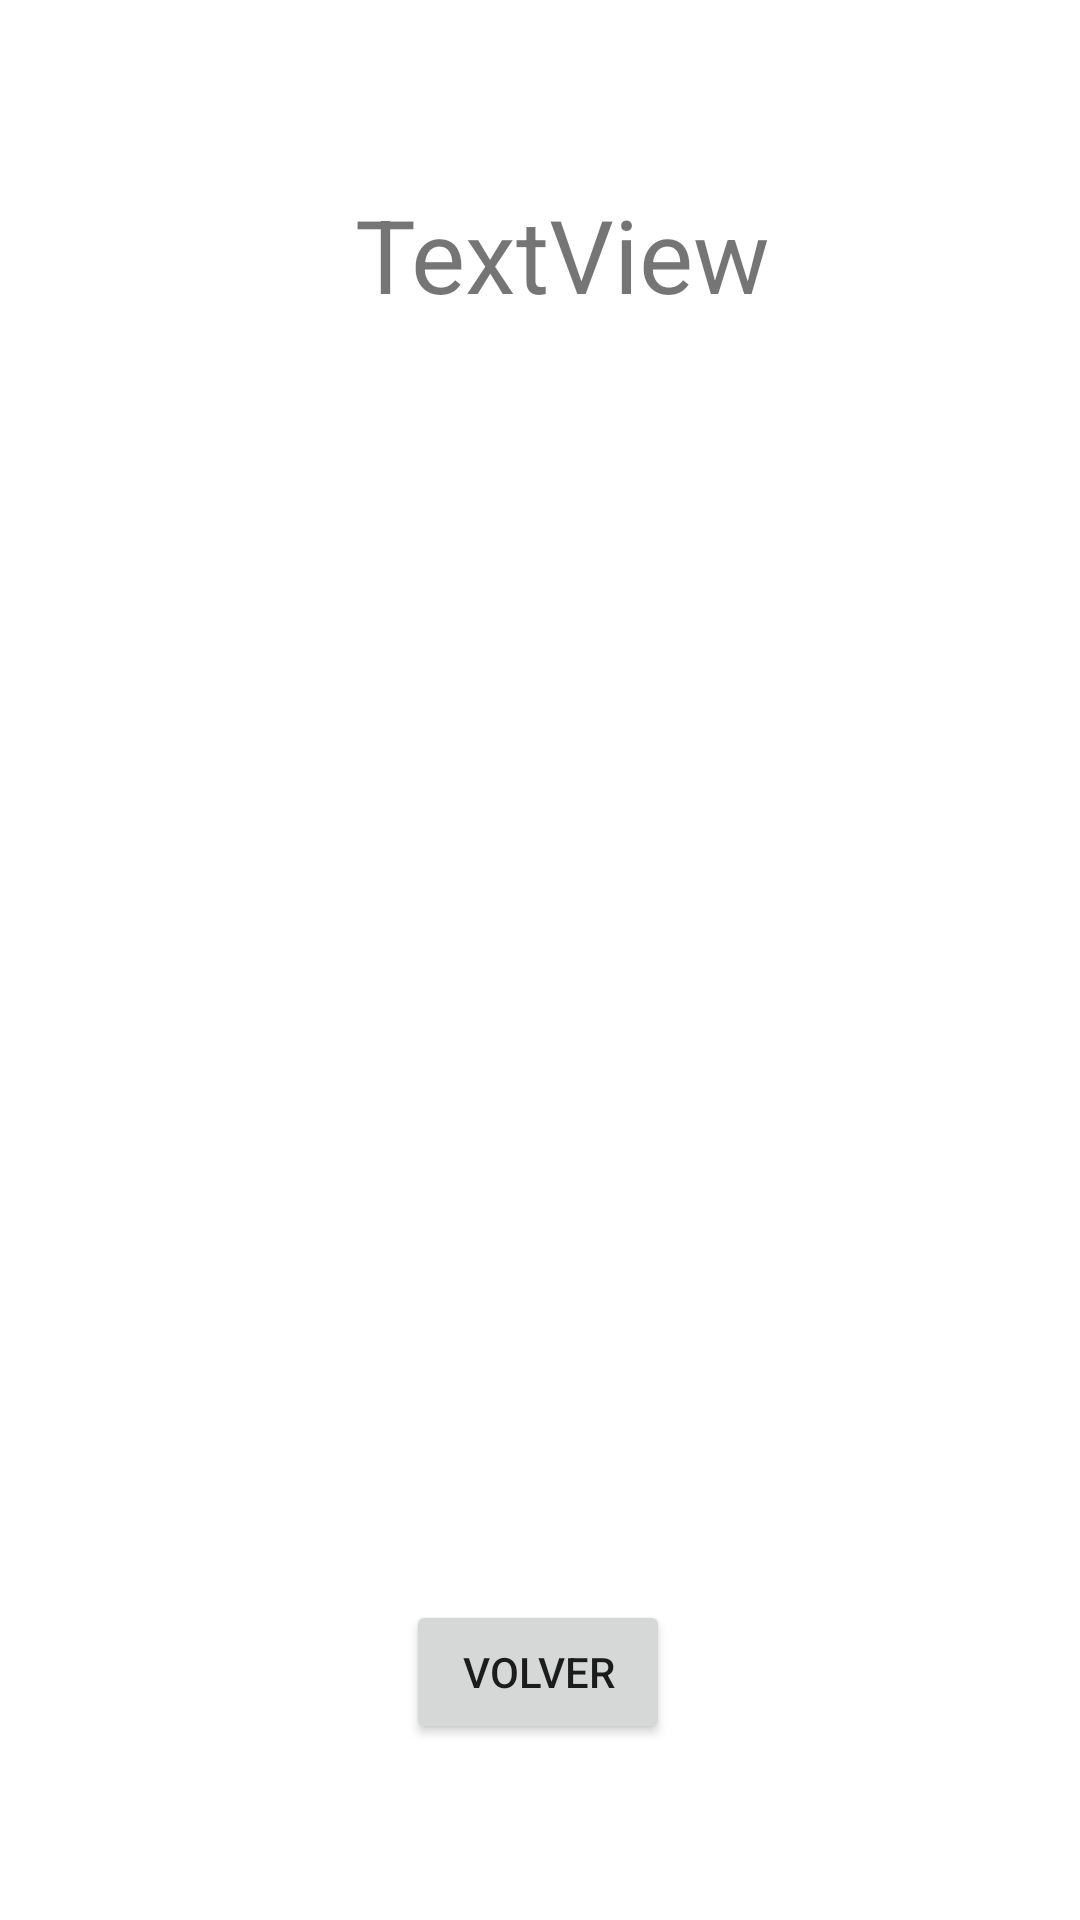

Android layout source for this screen:
<!-- AndroidManifest.xml: application theme Theme.InfoPeliculas -->
<!-- res/layout/activity_result.xml -->
<?xml version="1.0" encoding="utf-8"?>
<androidx.constraintlayout.widget.ConstraintLayout xmlns:android="http://schemas.android.com/apk/res/android"
    xmlns:app="http://schemas.android.com/apk/res-auto"
    xmlns:tools="http://schemas.android.com/tools"
    android:layout_width="match_parent"
    android:layout_height="match_parent"
    tools:context=".ResultActivity">

    <TextView
        android:id="@+id/tvDatos"
        android:layout_width="wrap_content"
        android:layout_height="wrap_content"
        android:text="TextView"
        android:textSize="34sp"
        app:layout_constraintBottom_toBottomOf="parent"
        app:layout_constraintEnd_toEndOf="parent"
        app:layout_constraintHorizontal_bias="0.534"
        app:layout_constraintStart_toStartOf="parent"
        app:layout_constraintTop_toTopOf="parent"
        app:layout_constraintVertical_bias="0.104" />

    <Button
        android:id="@+id/btnVolver"
        android:layout_width="wrap_content"
        android:layout_height="wrap_content"
        android:text="Volver"
        app:layout_constraintBottom_toBottomOf="parent"
        app:layout_constraintEnd_toEndOf="parent"
        app:layout_constraintHorizontal_bias="0.498"
        app:layout_constraintStart_toStartOf="parent"
        app:layout_constraintTop_toTopOf="parent"
        app:layout_constraintVertical_bias="0.901" />
</androidx.constraintlayout.widget.ConstraintLayout>
<!-- resources referenced by this layout -->
<resources>
  <style name="Theme.InfoPeliculas" parent="Theme.MaterialComponents.DayNight.DarkActionBar">
          
          <item name="colorPrimary">@color/purple_500</item>
          <item name="colorPrimaryVariant">@color/purple_700</item>
          <item name="colorOnPrimary">@color/white</item>
          
          <item name="colorSecondary">@color/teal_200</item>
          <item name="colorSecondaryVariant">@color/teal_700</item>
          <item name="colorOnSecondary">@color/black</item>
          
          <item name="android:statusBarColor" tools:targetApi="l">?attr/colorPrimaryVariant</item>
          
      </style>
  <!-- not gathered from this repository: default colours our renderer supplied (Android Studio template values) -->
  <color name="purple_500">#FF6200EE</color>
  <color name="purple_700">#FF3700B3</color>
  <color name="teal_200">#FF03DAC5</color>
  <color name="teal_700">#FF018786</color>
  <color name="black">#FF000000</color>
  <color name="white">#FFFFFFFF</color>
</resources>
